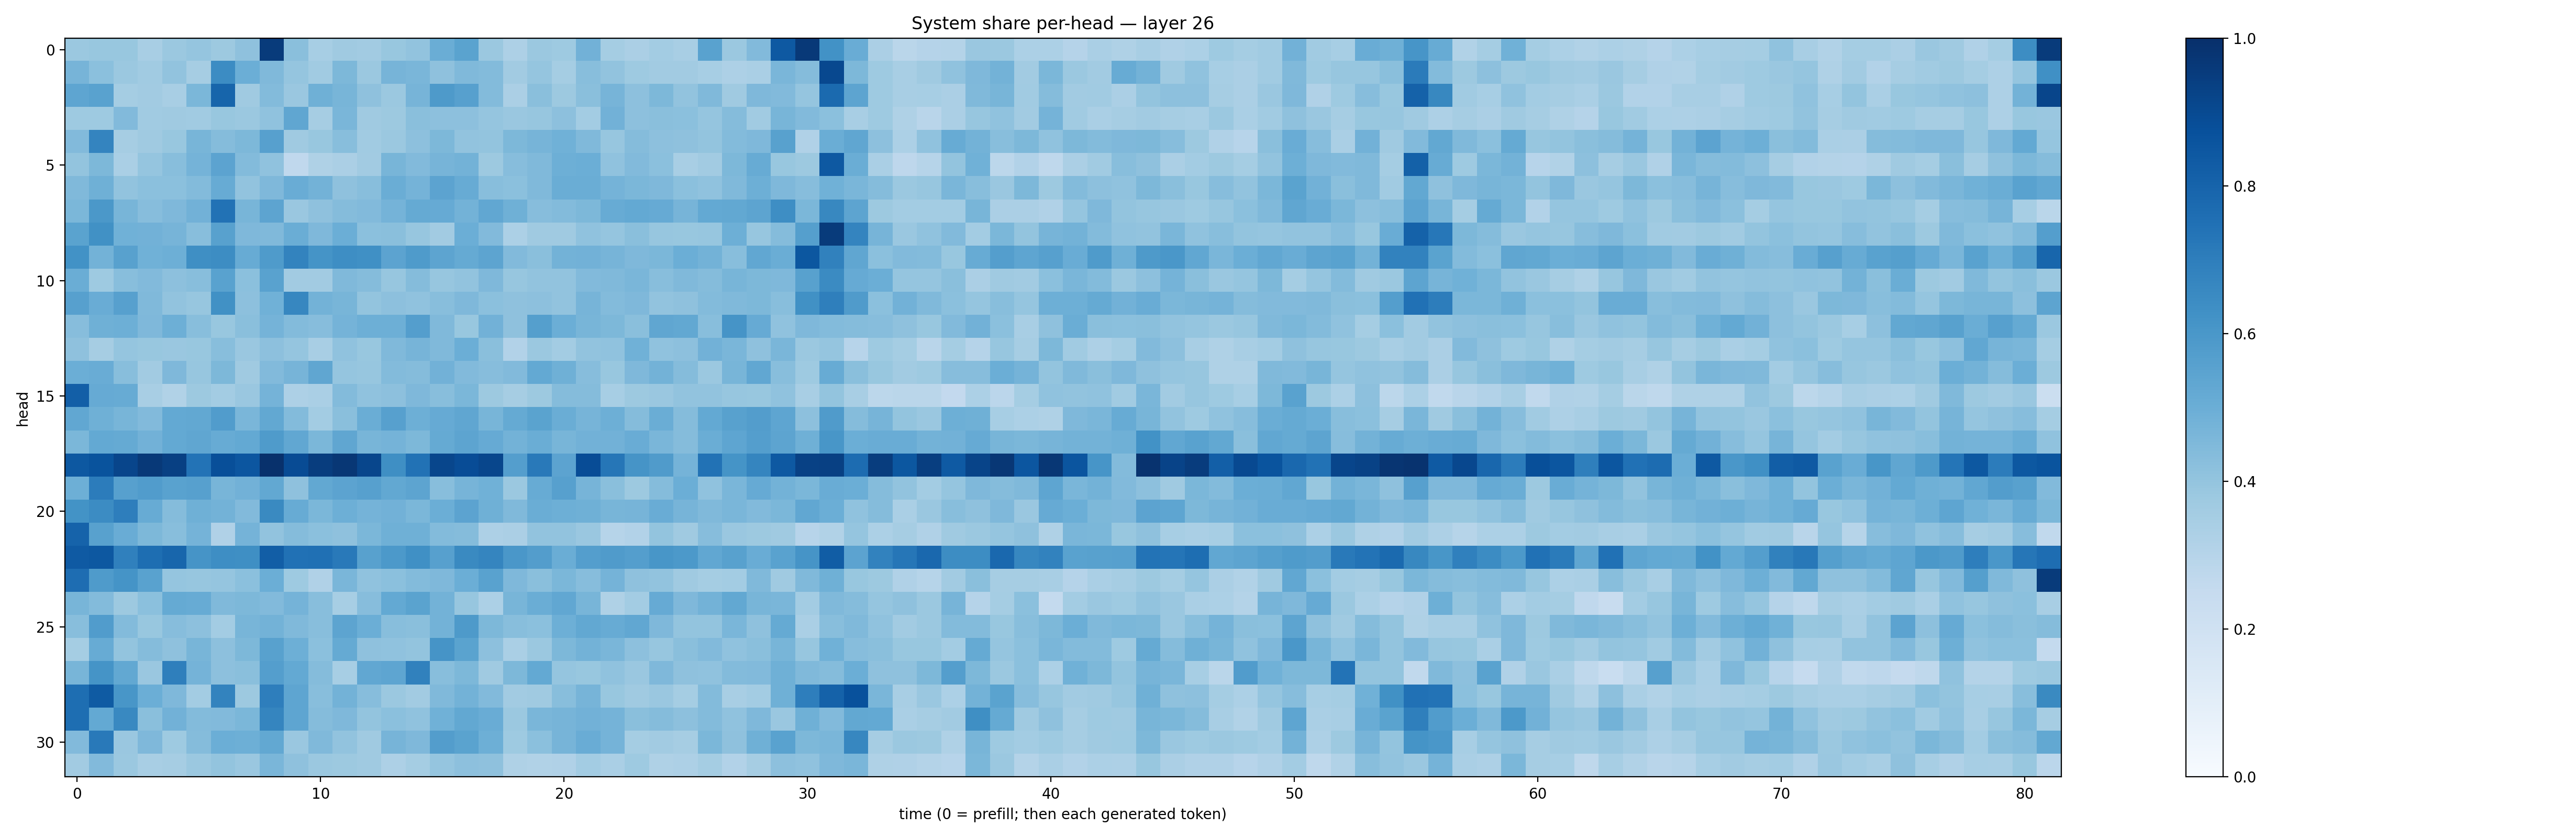

The table this chart was drawn from, first rows:
0.3819402, 0.38960764, 0.39010113, 0.34206238, 0.38203213, 0.3954942, 0.37867916, 0.41254634, 0.9561436, 0.42277366, 0.34533462, 0.36905056, 0.3621925, 0.38707966, 0.4028795, 0.5028569, 0.5504973, 0.37941608, 0.32769722, 0.38088605, 0.37190035, 0.4833334, 0.3516727, 0.3340945
0.469, 0.4214, 0.3815, 0.3642, 0.4037, 0.3489, 0.6448, 0.4986, 0.4478, 0.3947, 0.3663, 0.4545, 0.3824, 0.4705, 0.4636, 0.4114, 0.4466, 0.438, 0.3609, 0.3954, 0.3548, 0.4272, 0.4041, 0.3732
0.5389, 0.5524, 0.3521, 0.3631, 0.34, 0.4576, 0.794, 0.3685, 0.4401, 0.3839, 0.4889, 0.4685, 0.4135, 0.3792, 0.472, 0.5868, 0.5621, 0.4396, 0.3333, 0.4258, 0.3752, 0.4228, 0.4689, 0.4156
0.3721, 0.3722, 0.443, 0.364, 0.3685, 0.3651, 0.3887, 0.3804, 0.4081, 0.532, 0.3492, 0.4621, 0.3689, 0.3762, 0.4258, 0.4169, 0.4152, 0.3964, 0.3862, 0.391, 0.4157, 0.357, 0.4812, 0.4169
0.4445, 0.6745, 0.3493, 0.3698, 0.3896, 0.4663, 0.434, 0.4547, 0.5597, 0.37, 0.3905, 0.426, 0.3653, 0.3802, 0.4163, 0.4532, 0.4048, 0.3995, 0.4537, 0.4716, 0.4868, 0.4474, 0.3934, 0.4368
0.4004, 0.4553, 0.337, 0.3955, 0.427, 0.4759, 0.5448, 0.4409, 0.4068, 0.268, 0.3235, 0.3347, 0.3621, 0.4675, 0.4434, 0.47, 0.4783, 0.3754, 0.4319, 0.4484, 0.4957, 0.4991, 0.4074, 0.445
0.4484, 0.4894, 0.403, 0.4185, 0.4187, 0.4404, 0.5105, 0.4033, 0.4519, 0.5058, 0.4784, 0.4128, 0.4276, 0.5003, 0.4757, 0.5459, 0.5084, 0.4264, 0.4211, 0.4458, 0.5028, 0.5036, 0.4737, 0.4582
0.4579, 0.5971, 0.4656, 0.4312, 0.4514, 0.4842, 0.7432, 0.4648, 0.5405, 0.384, 0.4113, 0.4346, 0.4445, 0.4759, 0.5181, 0.5127, 0.4785, 0.5283, 0.49, 0.4308, 0.4414, 0.4565, 0.5109, 0.5223
0.5504, 0.6268, 0.4867, 0.4816, 0.4708, 0.4264, 0.5549, 0.4514, 0.4478, 0.5014, 0.4515, 0.497, 0.4188, 0.424, 0.3919, 0.362, 0.4987, 0.443, 0.3294, 0.3677, 0.3679, 0.4088, 0.3971, 0.4224
0.6217, 0.4795, 0.5576, 0.486, 0.4952, 0.6342, 0.6413, 0.5109, 0.585, 0.6789, 0.6158, 0.6389, 0.6327, 0.5456, 0.5834, 0.5422, 0.5187, 0.5417, 0.4424, 0.4248, 0.4798, 0.4822, 0.4712, 0.4494
0.5021, 0.3713, 0.429, 0.4439, 0.415, 0.4295, 0.5534, 0.42, 0.5511, 0.3625, 0.3598, 0.4488, 0.4371, 0.3916, 0.4352, 0.3922, 0.4051, 0.4507, 0.3943, 0.4056, 0.4058, 0.4416, 0.4453, 0.4643
0.5601, 0.5045, 0.5607, 0.4473, 0.4028, 0.3908, 0.6263, 0.4171, 0.4881, 0.6642, 0.4769, 0.4674, 0.4001, 0.4168, 0.4081, 0.4284, 0.4521, 0.4188, 0.4119, 0.4144, 0.4037, 0.4716, 0.4402, 0.4513
0.4308, 0.4907, 0.4951, 0.4529, 0.4947, 0.4278, 0.3872, 0.4242, 0.4747, 0.4377, 0.4323, 0.4728, 0.4923, 0.4925, 0.5666, 0.4466, 0.3889, 0.4823, 0.4106, 0.5625, 0.5, 0.4649, 0.4549, 0.4252
0.4131, 0.3487, 0.3977, 0.3894, 0.384, 0.3884, 0.4273, 0.3833, 0.4169, 0.3983, 0.3412, 0.4083, 0.3896, 0.4471, 0.4688, 0.4481, 0.4976, 0.4233, 0.3092, 0.3816, 0.3559, 0.4033, 0.4092, 0.4869
0.4977, 0.5048, 0.4285, 0.3598, 0.4512, 0.3913, 0.4554, 0.3686, 0.4446, 0.4693, 0.5347, 0.3951, 0.3914, 0.4377, 0.4355, 0.4832, 0.4431, 0.4309, 0.4424, 0.5234, 0.4903, 0.4315, 0.388, 0.4525
0.8195, 0.5121, 0.51, 0.3418, 0.3139, 0.3752, 0.3588, 0.3832, 0.4746, 0.3255, 0.3363, 0.4409, 0.4085, 0.4174, 0.4506, 0.428, 0.4607, 0.3779, 0.3508, 0.3788, 0.4342, 0.4371, 0.3465, 0.3754
0.5277, 0.491, 0.4669, 0.4443, 0.522, 0.5265, 0.5778, 0.4626, 0.5269, 0.4393, 0.358, 0.4249, 0.5006, 0.5616, 0.4922, 0.5126, 0.5319, 0.4675, 0.5166, 0.5507, 0.5017, 0.4714, 0.4958, 0.437
0.4595, 0.5232, 0.5177, 0.4823, 0.5203, 0.5335, 0.5092, 0.5202, 0.5835, 0.528, 0.4573, 0.5346, 0.4658, 0.4748, 0.4539, 0.5184, 0.5405, 0.5125, 0.4794, 0.5015, 0.4665, 0.4841, 0.4819, 0.5078
0.8471, 0.8663, 0.9165, 0.9616, 0.9372, 0.7396, 0.8812, 0.8522, 0.9943, 0.8927, 0.9457, 0.9719, 0.9114, 0.6356, 0.7447, 0.9109, 0.8873, 0.9106, 0.5697, 0.7164, 0.545, 0.8905, 0.7279, 0.6114
0.4942, 0.7032, 0.5603, 0.5743, 0.5513, 0.5602, 0.4657, 0.4811, 0.5248, 0.4112, 0.5237, 0.5464, 0.5615, 0.5248, 0.5422, 0.4272, 0.4705, 0.4862, 0.38, 0.5092, 0.5593, 0.471, 0.4231, 0.3751
0.6196, 0.646, 0.6986, 0.5111, 0.437, 0.4899, 0.4782, 0.4428, 0.6534, 0.5102, 0.458, 0.4927, 0.475, 0.4815, 0.4595, 0.4996, 0.5436, 0.489, 0.4485, 0.5024, 0.4953, 0.4918, 0.4681, 0.4698
0.8024, 0.5568, 0.507, 0.4537, 0.4258, 0.4759, 0.3185, 0.4748, 0.405, 0.4371, 0.4211, 0.4103, 0.4592, 0.4912, 0.4894, 0.4385, 0.4354, 0.3247, 0.3335, 0.4027, 0.4052, 0.3864, 0.2985, 0.3094
0.8381, 0.8468, 0.6904, 0.7603, 0.7914, 0.6132, 0.6396, 0.6357, 0.821, 0.7499, 0.7524, 0.7149, 0.5558, 0.5914, 0.6293, 0.5622, 0.655, 0.6685, 0.5993, 0.5742, 0.5034, 0.5683, 0.579, 0.5689
0.7625, 0.5829, 0.6137, 0.5546, 0.3958, 0.393, 0.3958, 0.4181, 0.4963, 0.3739, 0.3164, 0.4617, 0.4089, 0.421, 0.4405, 0.451, 0.4962, 0.5512, 0.4504, 0.4238, 0.4587, 0.4335, 0.4765, 0.4113
0.4655, 0.4376, 0.3758, 0.4197, 0.5186, 0.5085, 0.4486, 0.4552, 0.4422, 0.4747, 0.4264, 0.3449, 0.4302, 0.5203, 0.5496, 0.4772, 0.3937, 0.3304, 0.4662, 0.5023, 0.5273, 0.4669, 0.3219, 0.3587
0.4285, 0.5759, 0.4408, 0.3898, 0.4307, 0.4147, 0.357, 0.4684, 0.4795, 0.4485, 0.4281, 0.5393, 0.4988, 0.4287, 0.425, 0.4792, 0.587, 0.4539, 0.4283, 0.4216, 0.4941, 0.5249, 0.5114, 0.5277
0.3527, 0.5108, 0.4008, 0.4345, 0.4134, 0.4663, 0.4172, 0.4556, 0.5574, 0.4953, 0.4184, 0.5171, 0.4119, 0.4098, 0.4022, 0.6128, 0.5502, 0.4158, 0.3383, 0.3794, 0.4544, 0.4796, 0.4637, 0.4149
0.4667, 0.6144, 0.5238, 0.383, 0.6949, 0.4737, 0.4173, 0.4219, 0.5686, 0.5203, 0.4374, 0.3446, 0.5291, 0.5361, 0.686, 0.4295, 0.4538, 0.3693, 0.4545, 0.5215, 0.397, 0.3882, 0.4064, 0.3841
0.7601, 0.8334, 0.6019, 0.497, 0.4516, 0.3578, 0.6791, 0.3752, 0.6975, 0.5374, 0.4266, 0.4799, 0.4304, 0.3826, 0.3626, 0.4492, 0.4798, 0.4428, 0.363, 0.3694, 0.4287, 0.4721, 0.3874, 0.3674
0.7616, 0.5208, 0.6583, 0.4233, 0.4818, 0.4397, 0.4444, 0.4604, 0.6713, 0.5352, 0.4353, 0.4497, 0.4014, 0.4204, 0.4086, 0.4854, 0.5255, 0.5054, 0.3794, 0.4639, 0.4719, 0.4836, 0.4736, 0.424
0.4424, 0.7166, 0.3857, 0.4516, 0.3741, 0.4351, 0.4962, 0.4924, 0.5251, 0.3843, 0.4456, 0.4026, 0.3673, 0.4726, 0.4505, 0.5706, 0.5471, 0.4931, 0.3719, 0.4219, 0.4722, 0.506, 0.4728, 0.3535
0.3606, 0.4422, 0.3812, 0.3414, 0.3484, 0.3825, 0.3997, 0.3866, 0.4648, 0.4133, 0.3803, 0.3784, 0.3695, 0.3263, 0.3552, 0.397, 0.4147, 0.4119, 0.3239, 0.3151, 0.3167, 0.3569, 0.3362, 0.373
